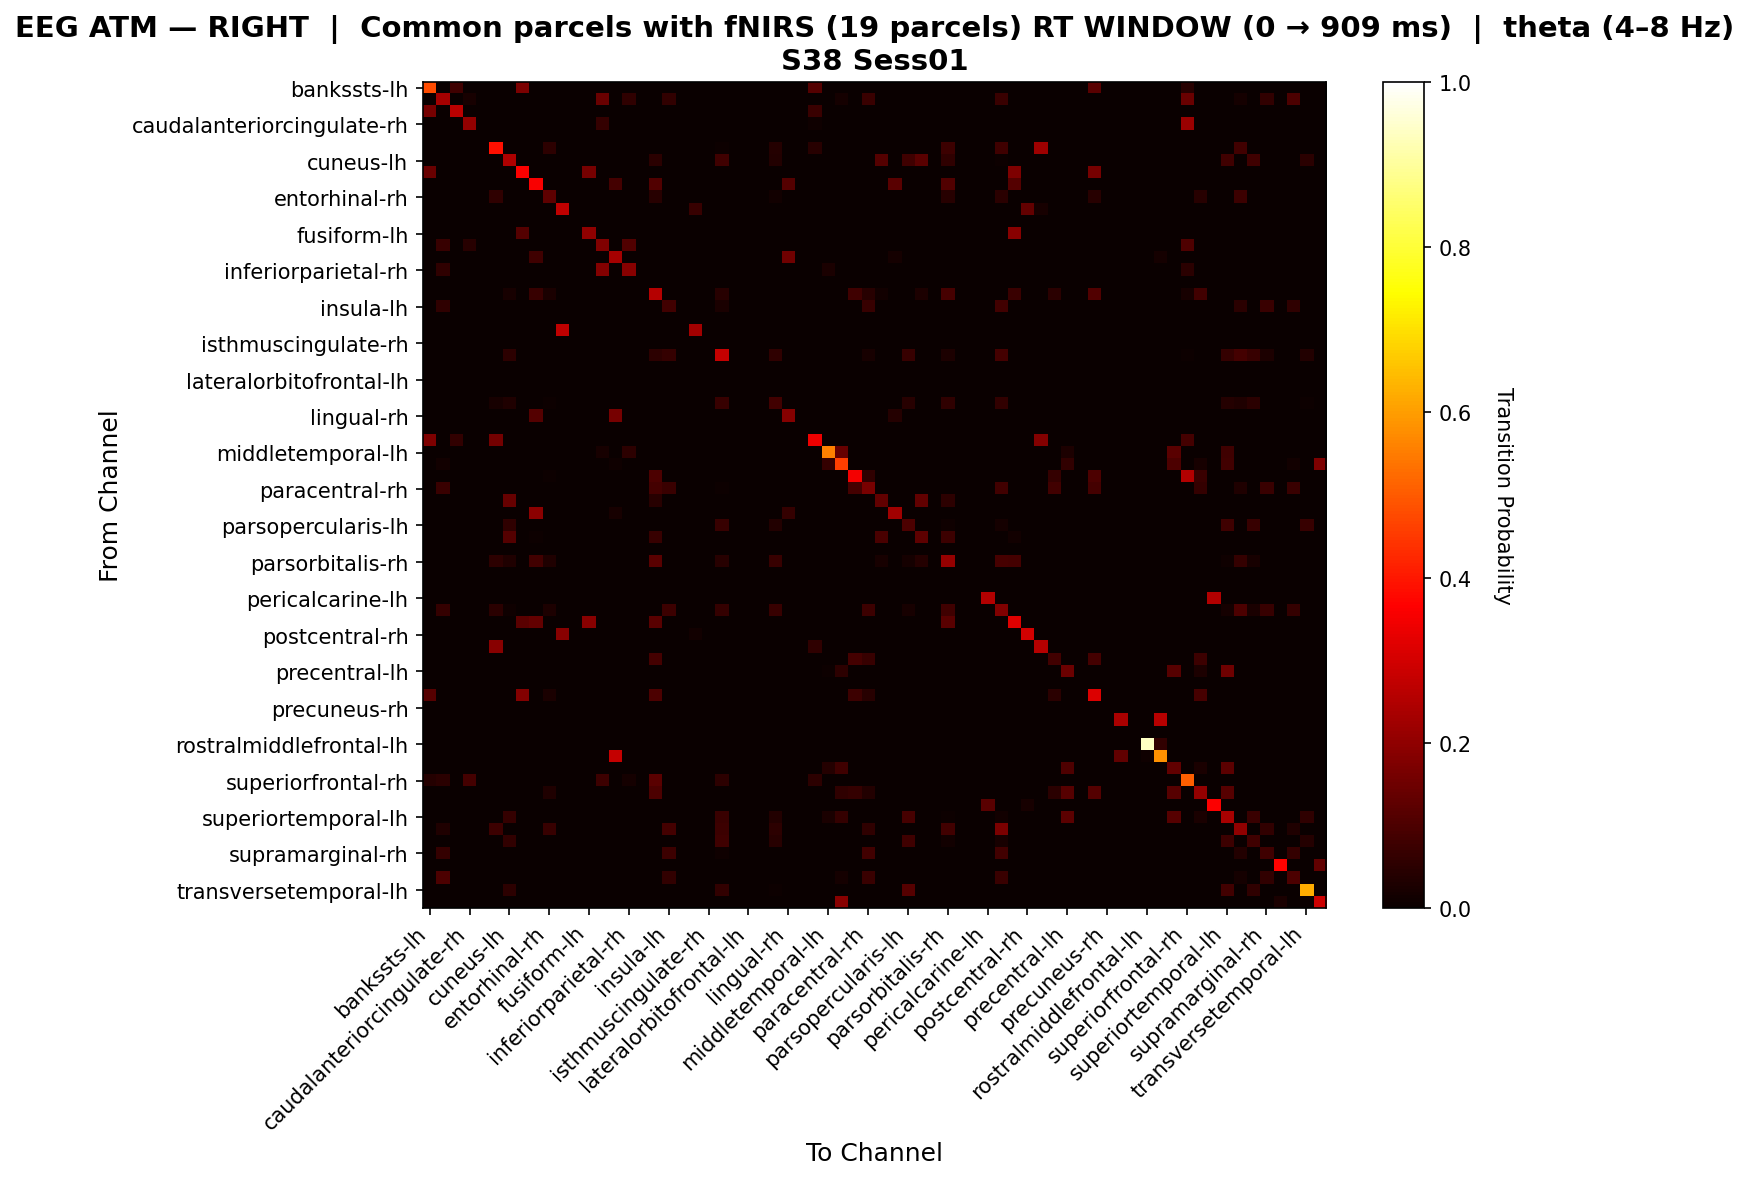

Source data for this figure (header and first rows):
, bankssts-lh, bankssts-rh, caudalanteriorcingulate-lh, caudalanteriorcingulate-rh, caudalmiddlefrontal-lh, caudalmiddlefrontal-rh, cuneus-lh, cuneus-rh, entorhinal-lh, entorhinal-rh, frontalpole-lh, frontalpole-rh, fusiform-lh, fusiform-rh, inferiorparietal-lh, inferiorparietal-rh, inferiortemporal-lh, inferiortemporal-rh, insula-lh, insula-rh, isthmuscingulate-lh, isthmuscingulate-rh, lateraloccipital-lh
bankssts-lh, 0.4768, 0.0, 0.08125, 0.0, 0.0, 0.0, 0.0, 0.1684, 0.0, 0.0, 0.0, 0.0, 0.0, 0.0, 0.0, 0.0, 0.0, 0.0, 0.0, 0.0, 0.0, 0.0, 0.0
bankssts-rh, 0.0, 0.2333, 0.0, 0.02222, 0.0, 0.0, 0.0, 0.0, 0.0, 0.0, 0.0, 0.0, 0.0, 0.1444, 0.0, 0.05556, 0.0, 0.0, 0.05862, 0.0, 0.0, 0.0, 0.0
caudalanteriorcingulate-lh, 0.1618, 0.0, 0.2647, 0.0, 0.0, 0.0, 0.0, 0.0, 0.0, 0.0, 0.0, 0.0, 0.0, 0.0, 0.0, 0.0, 0.0, 0.0, 0.0, 0.0, 0.0, 0.0, 0.0
caudalanteriorcingulate-rh, 0.0, 0.0, 0.0, 0.2065, 0.0, 0.0, 0.0, 0.0, 0.0, 0.0, 0.0, 0.0, 0.0, 0.06522, 0.0, 0.0, 0.0, 0.0, 0.0, 0.0, 0.0, 0.0, 0.0
caudalmiddlefrontal-lh, 0.0, 0.0, 0.0, 0.0, 0.0, 0.0, 0.0, 0.0, 0.0, 0.0, 0.0, 0.0, 0.0, 0.0, 0.0, 0.0, 0.0, 0.0, 0.0, 0.0, 0.0, 0.0, 0.0
caudalmiddlefrontal-rh, 0.0, 0.0, 0.0, 0.0, 0.0, 0.388, 0.0, 0.0, 0.0, 0.05426, 0.0, 0.0, 0.0, 0.0, 0.0, 0.0, 0.0, 0.0, 0.0, 0.0, 0.0, 0.0, 0.007752
cuneus-lh, 0.0, 0.0, 0.0, 0.0, 0.0, 0.0, 0.2447, 0.0, 0.0, 0.0, 0.0, 0.0, 0.0, 0.0, 0.0, 0.0, 0.0, 0.04861, 0.0, 0.0, 0.0, 0.0, 0.08156
cuneus-rh, 0.1422, 0.0, 0.0, 0.0, 0.0, 0.0, 0.0, 0.3594, 0.0, 0.0, 0.0, 0.0, 0.1622, 0.0, 0.0, 0.0, 0.0, 0.0, 0.0, 0.0, 0.0, 0.0, 0.0
entorhinal-lh, 0.0, 0.0, 0.0, 0.0, 0.0, 0.0, 0.0, 0.0, 0.3584, 0.0, 0.0, 0.0, 0.0, 0.0, 0.08824, 0.0, 0.0, 0.1056, 0.0, 0.0, 0.0, 0.0, 0.0
entorhinal-rh, 0.0, 0.0, 0.0, 0.0, 0.0, 0.05755, 0.0, 0.0, 0.0, 0.1259, 0.0, 0.0, 0.0, 0.0, 0.0, 0.0, 0.0, 0.04317, 0.0, 0.0, 0.0, 0.0, 0.0
frontalpole-lh, 0.0, 0.0, 0.0, 0.0, 0.0, 0.0, 0.0, 0.0, 0.0, 0.0, 0.2727, 0.0, 0.0, 0.0, 0.0, 0.0, 0.0, 0.0, 0.0, 0.0, 0.06818, 0.0, 0.0
frontalpole-rh, 0.0, 0.0, 0.0, 0.0, 0.0, 0.0, 0.0, 0.0, 0.0, 0.0, 0.0, 0.0, 0.0, 0.0, 0.0, 0.0, 0.0, 0.0, 0.0, 0.0, 0.0, 0.0, 0.0
fusiform-lh, 0.0, 0.0, 0.0, 0.0, 0.0, 0.0, 0.0, 0.1111, 0.0, 0.0, 0.0, 0.0, 0.2, 0.0, 0.0, 0.0, 0.0, 0.0, 0.0, 0.0, 0.0, 0.0, 0.0
fusiform-rh, 0.0, 0.06989, 0.0, 0.04301, 0.0, 0.0, 0.0, 0.0, 0.0, 0.0, 0.0, 0.0, 0.0, 0.1774, 0.0, 0.1075, 0.0, 0.0, 0.0, 0.0, 0.0, 0.0, 0.0
inferiorparietal-lh, 0.0, 0.0, 0.0, 0.0, 0.0, 0.0, 0.0, 0.0, 0.0787, 0.0, 0.0, 0.0, 0.0, 0.0, 0.2315, 0.0, 0.0, 0.0, 0.0, 0.0, 0.0, 0.0, 0.0
inferiorparietal-rh, 0.0, 0.05738, 0.0, 0.0, 0.0, 0.0, 0.0, 0.0, 0.0, 0.0, 0.0, 0.0, 0.0, 0.1803, 0.0, 0.1885, 0.0, 0.0, 0.0, 0.0, 0.0, 0.0, 0.0
inferiortemporal-lh, 0.0, 0.0, 0.0, 0.0, 0.0, 0.0, 0.0, 0.0, 0.0, 0.0, 0.0, 0.0, 0.0, 0.0, 0.0, 0.0, 0.0, 0.0, 0.0, 0.0, 0.0, 0.0, 0.0
inferiortemporal-rh, 0.0, 0.0, 0.0, 0.0, 0.0, 0.0, 0.02, 0.0, 0.068, 0.02703, 0.0, 0.0, 0.0, 0.0, 0.0, 0.0, 0.0, 0.2544, 0.0, 0.0, 0.0, 0.0, 0.044
insula-lh, 0.0, 0.05556, 0.0, 0.0, 0.0, 0.0, 0.0, 0.0, 0.0, 0.0, 0.0, 0.0, 0.0, 0.0, 0.0, 0.0, 0.0, 0.0, 0.0848, 0.0, 0.0, 0.0, 0.02632
insula-rh, 0.0, 0.0, 0.0, 0.0, 0.0, 0.0, 0.0, 0.0, 0.0, 0.0, 0.0, 0.0, 0.0, 0.0, 0.0, 0.0, 0.0, 0.0, 0.0, 0.0, 0.0, 0.0, 0.0
isthmuscingulate-lh, 0.0, 0.0, 0.0, 0.0, 0.0, 0.0, 0.0, 0.0, 0.0, 0.0, 0.2727, 0.0, 0.0, 0.0, 0.0, 0.0, 0.0, 0.0, 0.0, 0.0, 0.2273, 0.0, 0.0
isthmuscingulate-rh, 0.0, 0.0, 0.0, 0.0, 0.0, 0.0, 0.0, 0.0, 0.0, 0.0, 0.0, 0.0, 0.0, 0.0, 0.0, 0.0, 0.0, 0.0, 0.0, 0.0, 0.0, 0.0, 0.0
lateraloccipital-lh, 0.0, 0.0, 0.0, 0.0, 0.0, 0.0, 0.05111, 0.0, 0.0, 0.0, 0.0, 0.0, 0.0, 0.0, 0.0, 0.0, 0.0, 0.05172, 0.06322, 0.0, 0.0, 0.0, 0.2798
lateraloccipital-rh, 0.0, 0.0, 0.0, 0.0, 0.0, 0.0, 0.0, 0.0, 0.0, 0.0, 0.0, 0.0, 0.0, 0.0, 0.0, 0.0, 0.0, 0.0, 0.0, 0.0, 0.0, 0.0, 0.0
lateralorbitofrontal-lh, 0.0, 0.0, 0.0, 0.0, 0.0, 0.0, 0.0, 0.0, 0.0, 0.0, 0.0, 0.0, 0.0, 0.0, 0.0, 0.0, 0.0, 0.0, 0.0, 0.0, 0.0, 0.0, 0.0
lateralorbitofrontal-rh, 0.0, 0.0, 0.0, 0.0, 0.0, 0.0, 0.0, 0.0, 0.0, 0.0, 0.0, 0.0, 0.0, 0.0, 0.0, 0.0, 0.0, 0.0, 0.0, 0.0, 0.0, 0.0, 0.0
lingual-lh, 0.0, 0.0, 0.0, 0.0, 0.0, 0.02239, 0.03234, 0.0, 0.0, 0.004975, 0.0, 0.0, 0.0, 0.0, 0.0, 0.0, 0.0, 0.0, 0.0, 0.0, 0.0, 0.0, 0.06716
lingual-rh, 0.0, 0.0, 0.0, 0.0, 0.0, 0.0, 0.0, 0.0, 0.1105, 0.0, 0.0, 0.0, 0.0, 0.0, 0.1632, 0.0, 0.0, 0.0, 0.0, 0.0, 0.0, 0.0, 0.0
medialorbitofrontal-lh, 0.0, 0.0, 0.0, 0.0, 0.0, 0.0, 0.0, 0.0, 0.0, 0.0, 0.0, 0.0, 0.0, 0.0, 0.0, 0.0, 0.0, 0.0, 0.0, 0.0, 0.0, 0.0, 0.0
medialorbitofrontal-rh, 0.1724, 0.0, 0.06034, 0.0, 0.0, 0.1591, 0.0, 0.0, 0.0, 0.0, 0.0, 0.0, 0.0, 0.0, 0.0, 0.0, 0.0, 0.0, 0.0, 0.0, 0.0, 0.0, 0.0
middletemporal-lh, 0.0, 0.0, 0.0, 0.0, 0.0, 0.0, 0.0, 0.0, 0.0, 0.0, 0.0, 0.0, 0.0, 0.02041, 0.0, 0.05102, 0.0, 0.0, 0.0, 0.0, 0.0, 0.0, 0.0
middletemporal-rh, 0.0, 0.01376, 0.0, 0.0, 0.0, 0.0, 0.0, 0.0, 0.0, 0.0, 0.0, 0.0, 0.0, 0.0, 0.007937, 0.0, 0.0, 0.0, 0.0, 0.0, 0.0, 0.0, 0.0
paracentral-lh, 0.0, 0.0, 0.0, 0.0, 0.0, 0.0, 0.0, 0.0, 0.0, 0.00578, 0.0, 0.0, 0.0, 0.0, 0.0, 0.0, 0.0, 0.1012, 0.0, 0.0, 0.0, 0.0, 0.0
paracentral-rh, 0.0, 0.07419, 0.0, 0.0, 0.0, 0.0, 0.0, 0.0, 0.0, 0.0, 0.0, 0.0, 0.0, 0.0, 0.0, 0.0, 0.0, 0.0885, 0.07097, 0.0, 0.0, 0.0, 0.006452
parahippocampal-lh, 0.0, 0.0, 0.0, 0.0, 0.0, 0.0, 0.1404, 0.0, 0.0, 0.0, 0.0, 0.0, 0.0, 0.0, 0.0, 0.0, 0.0, 0.04386, 0.0, 0.0, 0.0, 0.0, 0.0
parahippocampal-rh, 0.0, 0.0, 0.0, 0.0, 0.0, 0.0, 0.0, 0.0, 0.1915, 0.0, 0.0, 0.0, 0.0, 0.0, 0.02128, 0.0, 0.0, 0.0, 0.0, 0.0, 0.0, 0.0, 0.0
parsopercularis-lh, 0.0, 0.0, 0.0, 0.0, 0.0, 0.0, 0.05502, 0.0, 0.0, 0.0, 0.0, 0.0, 0.0, 0.0, 0.0, 0.0, 0.0, 0.0, 0.0, 0.0, 0.0, 0.0, 0.06938
parsopercularis-rh, 0.0, 0.0, 0.0, 0.0, 0.0, 0.0, 0.1119, 0.0, 0.007463, 0.0, 0.0, 0.0, 0.0, 0.0, 0.0, 0.0, 0.0, 0.06716, 0.0, 0.0, 0.0, 0.0, 0.0
parsorbitalis-lh, 0.0, 0.0, 0.0, 0.0, 0.0, 0.0, 0.0, 0.0, 0.0, 0.0, 0.0, 0.0, 0.0, 0.0, 0.0, 0.0, 0.0, 0.0, 0.0, 0.0, 0.0, 0.0, 0.0
parsorbitalis-rh, 0.0, 0.0, 0.0, 0.0, 0.0, 0.05263, 0.03263, 0.0, 0.08416, 0.03216, 0.0, 0.0, 0.0, 0.0, 0.0, 0.0, 0.0, 0.1188, 0.0, 0.0, 0.0, 0.0, 0.04386
parstriangularis-lh, 0.0, 0.0, 0.0, 0.0, 0.0, 0.0, 0.0, 0.0, 0.0, 0.0, 0.0, 0.0, 0.0, 0.0, 0.0, 0.0, 0.0, 0.0, 0.0, 0.0, 0.0, 0.0, 0.0
parstriangularis-rh, 0.0, 0.0, 0.0, 0.0, 0.0, 0.0, 0.0, 0.0, 0.0, 0.0, 0.0, 0.0, 0.0, 0.0, 0.0, 0.0, 0.0, 0.0, 0.0, 0.0, 0.0, 0.0, 0.0
pericalcarine-lh, 0.0, 0.0, 0.0, 0.0, 0.0, 0.0, 0.0, 0.0, 0.0, 0.0, 0.0, 0.0, 0.0, 0.0, 0.0, 0.0, 0.0, 0.0, 0.0, 0.0, 0.0, 0.0, 0.0
pericalcarine-rh, 0.0, 0.06461, 0.0, 0.0, 0.0, 0.04847, 0.0102, 0.0, 0.0, 0.03061, 0.0, 0.0, 0.0, 0.0, 0.0, 0.0, 0.0, 0.0, 0.07584, 0.0, 0.0, 0.0, 0.06558
postcentral-lh, 0.0, 0.0, 0.0, 0.0, 0.0, 0.0, 0.0, 0.12, 0.1343, 0.0, 0.0, 0.0, 0.19, 0.0, 0.0, 0.0, 0.0, 0.1194, 0.0, 0.0, 0.0, 0.0, 0.0
postcentral-rh, 0.0, 0.0, 0.0, 0.0, 0.0, 0.0, 0.0, 0.0, 0.0, 0.0, 0.1892, 0.0, 0.0, 0.0, 0.0, 0.0, 0.0, 0.0, 0.0, 0.0, 0.01351, 0.0, 0.0
posteriorcingulate-lh, 0.0, 0.0, 0.0, 0.0, 0.0, 0.1875, 0.0, 0.0, 0.0, 0.0, 0.0, 0.0, 0.0, 0.0, 0.0, 0.0, 0.0, 0.0, 0.0, 0.0, 0.0, 0.0, 0.0
posteriorcingulate-rh, 0.0, 0.0, 0.0, 0.0, 0.0, 0.0, 0.0, 0.0, 0.0, 0.0, 0.0, 0.0, 0.0, 0.0, 0.0, 0.0, 0.0, 0.08943, 0.0, 0.0, 0.0, 0.0, 0.0
precentral-lh, 0.0, 0.0, 0.0, 0.0, 0.0, 0.0, 0.0, 0.0, 0.0, 0.0, 0.0, 0.0, 0.0, 0.0, 0.0, 0.0, 0.0, 0.0, 0.0, 0.0, 0.0, 0.0, 0.0
precentral-rh, 0.0, 0.0, 0.0, 0.0, 0.0, 0.0, 0.0, 0.0, 0.0, 0.0, 0.0, 0.0, 0.0, 0.0, 0.0, 0.0, 0.0, 0.0, 0.0, 0.0, 0.0, 0.0, 0.0
precuneus-lh, 0.1167, 0.0, 0.0, 0.0, 0.0, 0.0, 0.0, 0.1833, 0.0, 0.02703, 0.0, 0.0, 0.0, 0.0, 0.0, 0.0, 0.0, 0.1014, 0.0, 0.0, 0.0, 0.0, 0.0
precuneus-rh, 0.0, 0.0, 0.0, 0.0, 0.0, 0.0, 0.0, 0.0, 0.0, 0.0, 0.0, 0.0, 0.0, 0.0, 0.0, 0.0, 0.0, 0.0, 0.0, 0.0, 0.0, 0.0, 0.0
rostralanteriorcingulate-lh, 0.0, 0.0, 0.0, 0.0, 0.0, 0.0, 0.0, 0.0, 0.0, 0.0, 0.0, 0.0, 0.0, 0.0, 0.0, 0.0, 0.0, 0.0, 0.0, 0.0, 0.0, 0.0, 0.0
rostralanteriorcingulate-rh, 0.0, 0.0, 0.0, 0.0, 0.0, 0.0, 0.0, 0.0, 0.0, 0.0, 0.0, 0.0, 0.0, 0.0, 0.0, 0.0, 0.0, 0.0, 0.0, 0.0, 0.0, 0.0, 0.0
rostralmiddlefrontal-lh, 0.0, 0.0, 0.0, 0.0, 0.0, 0.0, 0.0, 0.0, 0.0, 0.0, 0.0, 0.0, 0.0, 0.0, 0.0, 0.0, 0.0, 0.0, 0.0, 0.0, 0.0, 0.0, 0.0
rostralmiddlefrontal-rh, 0.0, 0.0, 0.0, 0.0, 0.0, 0.0, 0.0, 0.0, 0.0, 0.0, 0.0, 0.0, 0.0, 0.0, 0.2778, 0.0, 0.0, 0.0, 0.0, 0.0, 0.0, 0.0, 0.0
superiorfrontal-lh, 0.0, 0.0, 0.0, 0.0, 0.0, 0.0, 0.0, 0.0, 0.0, 0.0, 0.0, 0.0, 0.0, 0.0, 0.0, 0.0, 0.0, 0.0, 0.0, 0.0, 0.0, 0.0, 0.0
superiorfrontal-rh, 0.03947, 0.04825, 0.0, 0.08772, 0.0, 0.0, 0.0, 0.0, 0.0, 0.0, 0.0, 0.0, 0.0, 0.07456, 0.0, 0.01754, 0.0, 0.1207, 0.0, 0.0, 0.0, 0.0, 0.05172
superiorparietal-lh, 0.0, 0.0, 0.0, 0.0, 0.0, 0.0, 0.0, 0.0, 0.0, 0.03352, 0.0, 0.0, 0.0, 0.0, 0.0, 0.0, 0.0, 0.09777, 0.0, 0.0, 0.0, 0.0, 0.0
superiorparietal-rh, 0.0, 0.0, 0.0, 0.0, 0.0, 0.0, 0.0, 0.0, 0.0, 0.0, 0.0, 0.0, 0.0, 0.0, 0.0, 0.0, 0.0, 0.0, 0.0, 0.0, 0.0, 0.0, 0.0
... 8 more rows
